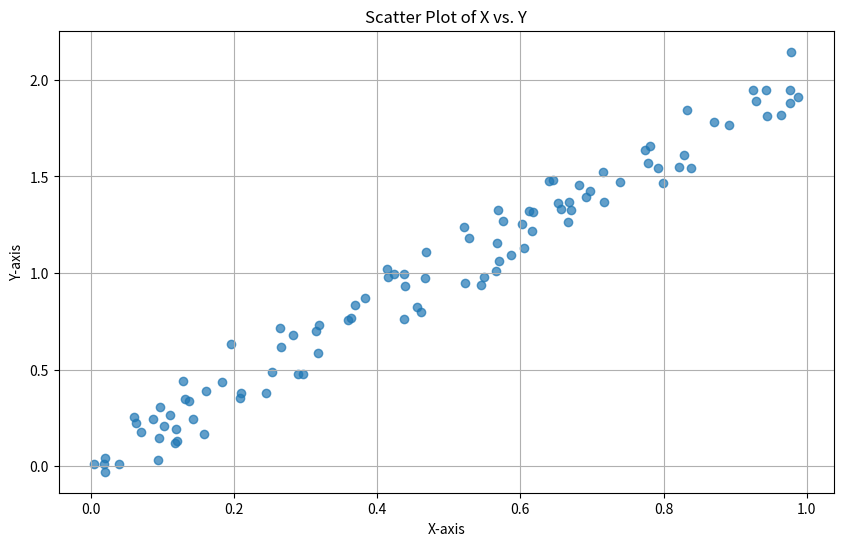

Write Python code to recreate this figure.
import numpy as np
import matplotlib.pyplot as plt

np.random.seed(0)
x = np.random.rand(100)
y = 2 * x + np.random.normal(0, 0.1, 100)


plt.figure(figsize=(10, 6))
plt.scatter(x, y, alpha=0.7)
plt.xlabel('X-axis')
plt.ylabel('Y-axis')
plt.title('Scatter Plot of X vs. Y')
plt.grid(True)
plt.show()
